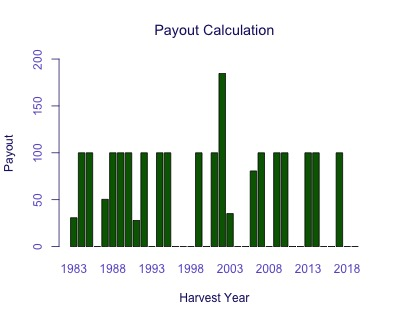

Data behind this chart, as committed beside it:
Harvest Year, Payout
1983, 30.73
1984, 100
1985, 100
1986, 0
1987, 50.37
1988, 100
1989, 100
1990, 100
1991, 27.85
1992, 100
1993, 0
1994, 100
1995, 100
1996, 0
1997, 0
1998, 0
1999, 100
2000, 0
2001, 100
2002, 184.7
2003, 35.18
2004, 0
2005, 0
2006, 80.65
2007, 100
2008, 0
2009, 100
2010, 100
2011, 0
2012, 0
2013, 100
2014, 100
2015, 0
2016, 0
2017, 100
2018, 0
2019, 0
